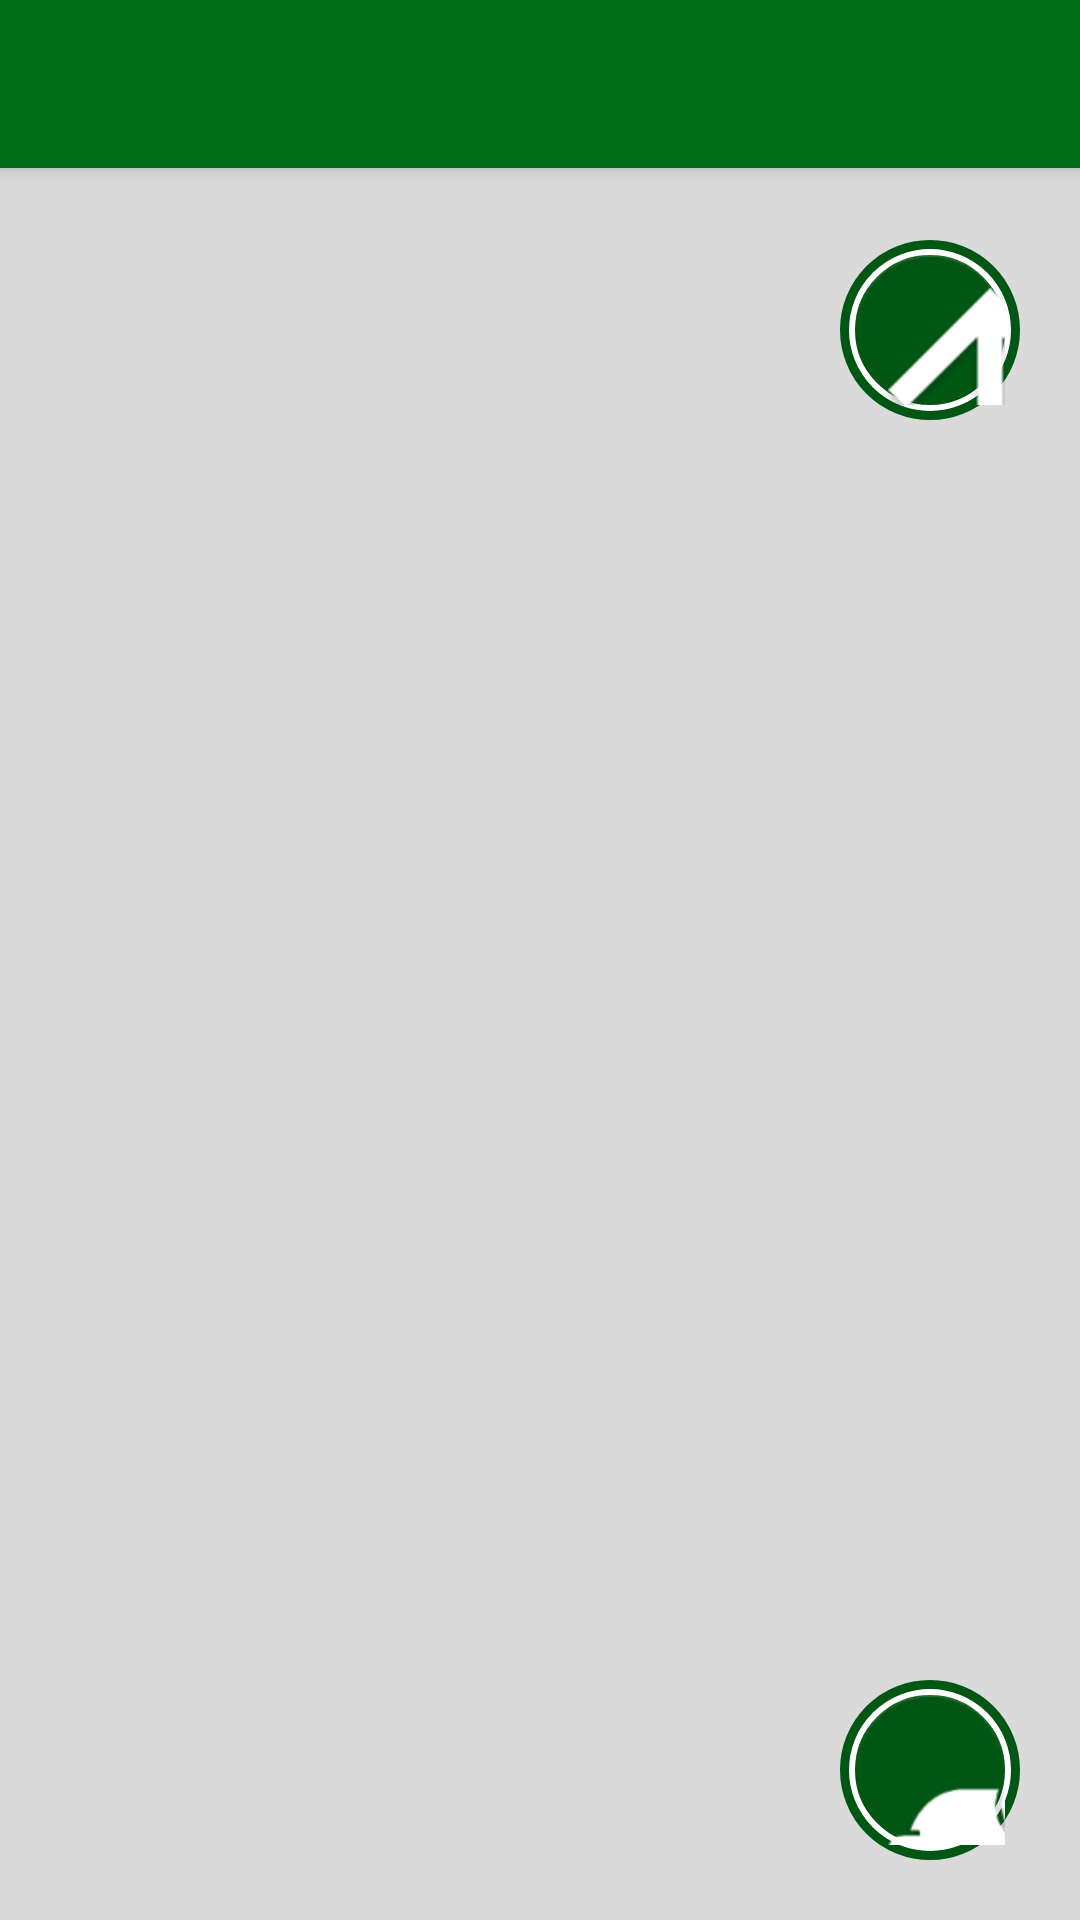

This screen was rendered from an Android layout file. Write that file and the resources it references.
<!-- AndroidManifest.xml: activity theme ThemeNoActionBar -->
<!-- res/layout/activity_animals.xml -->
<RelativeLayout xmlns:android="http://schemas.android.com/apk/res/android"
                xmlns:app="http://schemas.android.com/apk/res-auto"
                xmlns:tools="http://schemas.android.com/tools"
                android:layout_width="match_parent"
                android:layout_height="match_parent"
                android:orientation="vertical"
                android:background="@color/colorBackground"
                tools:context="activity.AnimalsActivity">

    <android.support.v7.widget.Toolbar
        android:id="@+id/toolbar"
        android:layout_width="match_parent"
        android:layout_height="wrap_content"
        android:elevation="4dp"
        android:background="?attr/colorPrimary"
        app:theme="@style/ThemeOverlay.AppCompat.Dark.ActionBar"/>

    <ProgressBar
            android:id="@+id/animals_progress_bar"
            android:layout_width="fill_parent"
            android:layout_height="wrap_content"
            style="?android:attr/progressBarStyleHorizontal"
            android:indeterminateOnly="true"
            android:layout_gravity="top"
            android:layout_below="@id/toolbar"
            android:visibility="gone"
            android:progressDrawable="@drawable/progress_bar_horizontal" />

    <ListView
        android:id="@+id/list_animals"
        android:layout_width="match_parent"
        android:layout_height="match_parent"
        android:layout_weight="0.124"
        android:divider="@null"
        android:dividerHeight="0dp"
        android:layout_below="@id/animals_progress_bar"/>



    <LinearLayout
        android:id="@+id/animal_up_layout"
        android:layout_width="wrap_content"
        android:layout_height="wrap_content"
        android:layout_centerHorizontal="true"
        android:layout_centerVertical="true"
        android:padding="5dp"
        android:layout_marginLeft="@dimen/activity_margin_middle"
        android:layout_marginRight="@dimen/activity_fab_right_margin"
        android:layout_marginTop="@dimen/activity_animals_fab_margin_top"
        android:layout_marginEnd="@dimen/activity_fab_right_margin"
        android:layout_alignParentTop="true"
        android:layout_alignRight="@+id/list_animals"
        android:background="@drawable/fab_add_service"
        app:layout_anchor="@id/list_animals"
        app:layout_anchorGravity="top|right|end">

        <android.support.design.widget.FloatingActionButton
            android:id="@+id/animal_up"
            android:layout_width="@dimen/fab_size_middle"
            android:layout_height="@dimen/fab_size_middle"
            android:layout_gravity="center_vertical"
            android:elevation="0dp"
            android:src="@drawable/ic_up_arrow"
            android:transitionName="bg"
            app:fabSize="auto"
            app:elevation="0dp"/>
    </LinearLayout>

    <LinearLayout
        android:id="@+id/animal_scan_layout"
        android:layout_width="wrap_content"
        android:layout_height="wrap_content"
        android:layout_centerHorizontal="true"
        android:layout_centerVertical="true"
        android:padding="5dp"
        android:layout_marginLeft="@dimen/activity_margin_middle"
        android:layout_marginRight="@dimen/activity_fab_right_margin"
        android:layout_marginBottom="@dimen/activity_animals_fab_margin_bottom"
        android:layout_marginEnd="@dimen/activity_fab_right_margin"
        android:background="@drawable/fab_add_service"
        android:layout_alignParentBottom="true"
        android:layout_alignEnd="@+id/list_animals"
        app:layout_anchor="@id/list_animals"
        app:layout_anchorGravity="bottom|right|end">

        <android.support.design.widget.FloatingActionButton
            android:id="@+id/animal_scan"
            android:layout_width="@dimen/fab_size_middle"
            android:layout_height="@dimen/fab_size_middle"
            android:layout_gravity="center_vertical"
            android:elevation="0dp"
            android:src="@drawable/ic_find_animal"
            android:transitionName="bg"
            app:fabSize="auto"
            app:elevation="0dp"/>
    </LinearLayout>

</RelativeLayout>
<!-- resources referenced by this layout -->
<resources>
  <color name="colorBackground">#dadada</color>
  <dimen name="activity_animals_fab_margin_bottom">20dp</dimen>
  <dimen name="activity_animals_fab_margin_top">80dp</dimen>
  <dimen name="activity_fab_right_margin">20dp</dimen>
  <dimen name="activity_margin_middle">16dp</dimen>
  <dimen name="fab_size_middle">50dp</dimen>
  <!-- drawable fab_add_service (drawable) -->
  <?xml version="1.0" encoding="utf-8"?>
  <shape xmlns:android="http://schemas.android.com/apk/res/android"
         android:innerRadius="0dp"
         android:shape="ring"
         android:thicknessRatio="2"
         android:useLevel="false" >
      <solid android:color="@color/colorItem" />
  
      <stroke
          android:width="3dp"
          android:color="@color/colorAccent" />
  </shape>
  <!-- drawable ic_find_animal: png bitmap (drawable-hdpi, 4113 bytes) -->
  <!-- drawable ic_up_arrow: png bitmap (drawable-hdpi, 2426 bytes) -->
  <!-- drawable progress_bar_horizontal (drawable) -->
  <?xml version="1.0" encoding="utf-8"?>
  <layer-list xmlns:android="http://schemas.android.com/apk/res/android">
      <item android:id="@android:id/background">
          <shape>
              <corners android:radius="5dip" />
              <gradient
                  android:startColor="#ffffff"
                  android:centerColor="#9c9c9c"
                  android:centerY="0.75"
                  android:endColor="#bfbfbf"
                  android:angle="270"
                  />
          </shape>
      </item>
  
      <item android:id="@android:id/secondaryProgress">
          <clip>
              <shape>
                  <corners android:radius="5dip" />
                  <gradient
                      android:startColor="#80ffd300"
                      android:centerColor="#80ffb600"
                      android:centerY="0.75"
                      android:endColor="#a0ffcb00"
                      android:angle="270"
                      />
              </shape>
          </clip>
      </item>
      <item
          android:id="@android:id/progress"
          >
          <clip>
              <shape>
                  <corners
                      android:radius="5dip" />
                  <gradient
                      android:startColor="#33FF33"
                      android:endColor="#008000"
                      android:angle="270" />
              </shape>
          </clip>
      </item>
  
  </layer-list>
  <style name="ThemeNoActionBar" parent="Theme.AppCompat.Light.NoActionBar">
          <item name="colorPrimary">@color/colorPrimary</item>
          <item name="colorPrimaryDark">@color/colorPrimaryDark</item>
          <item name="colorAccent">@color/colorAccent</item>
      </style>
  <color name="colorItem">#ffffff</color>
  <color name="colorAccent">#005613</color>
  <color name="colorPrimary">#006c18</color>
  <color name="colorPrimaryDark">#005613</color>
</resources>
